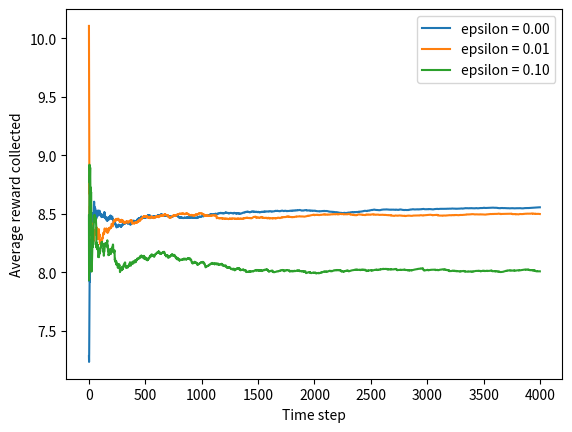

Reproduce this figure in Python.
# -*- coding: utf-8 -*-
# [redacted]
# [redacted]

# MULTI-ARMED BANDIT

import numpy as np
import matplotlib.pyplot as plt

# intitialize number of k bandits 
k = 10

# Define the action values for each bandit arm as a random normal distribution with mean of 0 and variance of 1.
Q_star = np.random.normal(2, 4, k)

# set up list of epsilon values to test
epsilons = (0, 0.01, 0.1)

# number of time steps 
time_steps = 4000

# Define an array to store the average reward obtained for each epsilon value
average_shape = (len(epsilons), time_steps)
average_rewards = np.zeros(average_shape)

# for each epsilon values ,the multi-armed bandit is implemented
for index, epsilon in enumerate(epsilons):
    
    # initialize estimates
    Q = np.zeros(k)

    # intialize number of times an armed has been pulled to zero
    N = np.zeros(k)

    # initialize array to store rewards
    rewards = np.zeros(time_steps)

    # Start epsilon greedy procedure
    for time in range(time_steps):
        # Select arm to play
        if np.random.random() > epsilon:
            # Exploitation by choosing arm with highest estimate
            arm = np.argmax(Q)
        else:
            # Exploration
            arm = np.random.randint(k)

        # Obtain reward of the chosen arm from action distribution.
        reward = np.random.normal(Q_star[arm], 1)

        # Apply update rule on estimate of action value for the selected bandit
        N[arm] += 1
        Q[arm] += (reward - Q[arm])/N[arm]

        # Store collected rewards
        rewards[time] = reward

    # Compute the average reward obtained over all time steps and store it in the averageg_rewards array
    average_rewards[index] = np.cumsum(rewards)/np.arange(1, time_steps + 1)

# Plotting average reward collected over time step
for index, epsilon in enumerate(epsilons):
    plt.plot(average_rewards[index], label="epsilon = %.2f"%epsilon)
    plt.ylabel("Average reward collected")
    plt.xlabel("Time step")
    plt.legend()
